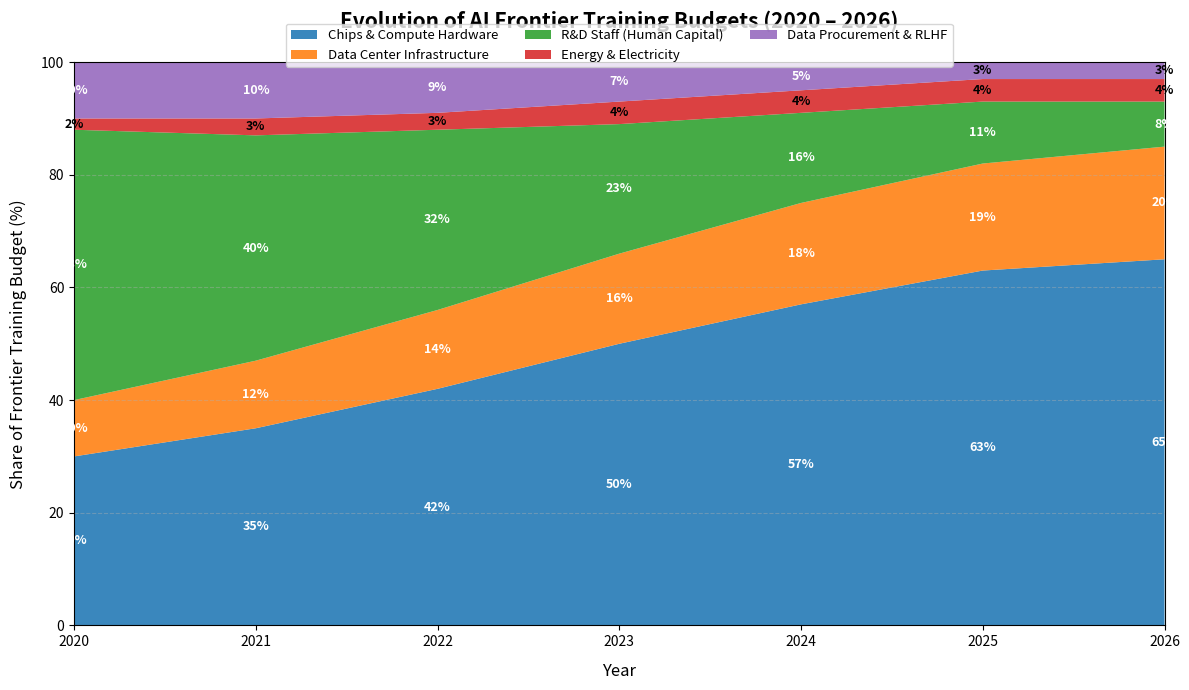

Python code for this plot: (Note: this script raises an exception after producing the figure.)
import os
import matplotlib.pyplot as plt
import numpy as np

# Data configuration
years = ["2020", "2021", "2022", "2023", "2024", "2025", "2026"]

chips_list = [30, 35, 42, 50, 57, 63, 65]
dc_list = [10, 12, 14, 16, 18, 19, 20]
staff_list = [48, 40, 32, 23, 16, 11, 8]
energy_list = [2, 3, 3, 4, 4, 4, 4]
data_list = [10, 10, 9, 7, 5, 3, 3]

labels = [
    "Chips & Compute Hardware",
    "Data Center Infrastructure",
    "R&D Staff (Human Capital)",
    "Energy & Electricity",
    "Data Procurement & RLHF",
]

values_matrix = np.array([chips_list, dc_list, staff_list, energy_list, data_list])

colors = ["#1f77b4", "#ff7f0e", "#2ca02c", "#d62728", "#9467bd"]

# Create figure
fig, ax = plt.subplots(figsize=(12, 7), dpi=100)

# Stacked area plot
ax.stackplot(years, values_matrix, labels=labels, colors=colors, alpha=0.88)

# Compute cumulative baselines to position center percentage annotations
cumulative = np.zeros(len(years))
for row_idx, row in enumerate(values_matrix):
    prev_cumulative = cumulative.copy()
    cumulative += row
    mid_points = (prev_cumulative + cumulative) / 2.0

    for x_idx, (year, val, mid) in enumerate(zip(years, row, mid_points)):
        # Contrast coloring based on band thickness
        text_color = "black" if val < 5 else "white"
        ax.text(
            x_idx,
            mid,
            f"{val}%",
            ha="center",
            va="center",
            fontsize=9,
            fontweight="bold",
            color=text_color,
        )

# Styling layout
ax.set_title(
    "Evolution of AI Frontier Training Budgets (2020 – 2026)",
    fontsize=15,
    fontweight="bold",
    pad=25,
)
ax.set_xlabel("Year", fontsize=12, labelpad=10)
ax.set_ylabel("Share of Frontier Training Budget (%)", fontsize=12, labelpad=10)
ax.set_ylim(0, 100)
ax.set_xlim(0, len(years) - 1)
ax.set_xticks(range(len(years)))
ax.set_xticklabels(years)
ax.grid(axis="y", linestyle="--", alpha=0.4)

# Top horizontal legend
ax.legend(
    loc="upper center",
    bbox_to_anchor=(0.5, 1.08),
    ncol=3,
    frameon=True,
    facecolor="white",
    edgecolor="#cccccc",
    fontsize=9.5,
)

plt.tight_layout()

# Save plot to assets directory
assets_dir = os.path.join(os.path.dirname(__file__), "assets")
os.makedirs(assets_dir, exist_ok=True)
plot_path = os.path.join(assets_dir, "ai_budget_stacked_area.png")
plt.savefig(plot_path, dpi=300, bbox_inches="tight")

# Display output
plt.show()
